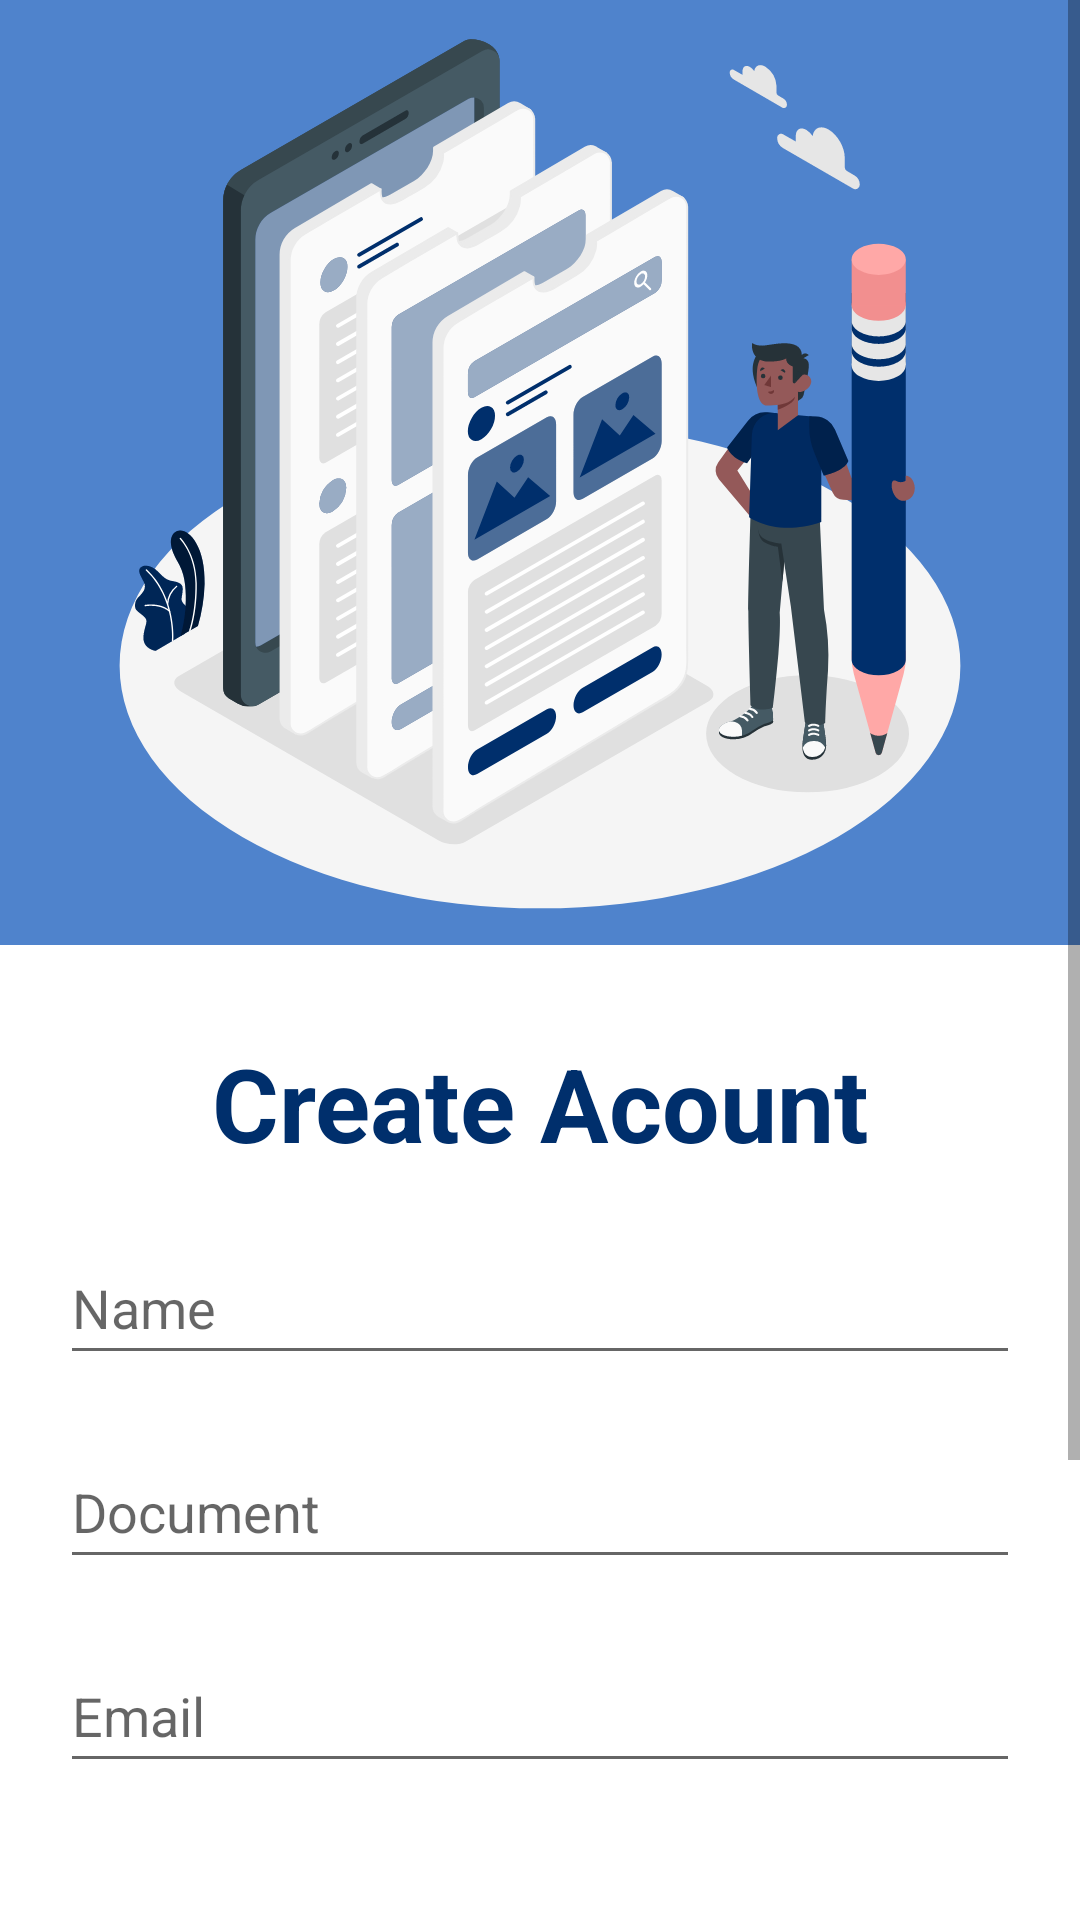

The Android layout XML behind this screen, and the referenced resources:
<!-- AndroidManifest.xml: application theme Theme.Inventary -->
<!-- res/layout/activity_sign_up.xml -->
<?xml version="1.0" encoding="utf-8"?>
<androidx.constraintlayout.widget.ConstraintLayout xmlns:android="http://schemas.android.com/apk/res/android"
    xmlns:app="http://schemas.android.com/apk/res-auto"
    xmlns:tools="http://schemas.android.com/tools"
    android:layout_width="match_parent"
    android:layout_height="match_parent"
    android:translationY="-35dp"
    tools:context=".SignUpActivity">

    <ScrollView
        android:layout_width="0dp"
        android:layout_height="match_parent"
        app:layout_constraintBottom_toBottomOf="parent"
        app:layout_constraintEnd_toEndOf="parent"
        app:layout_constraintHorizontal_bias="0.0"
        app:layout_constraintStart_toStartOf="parent"
        app:layout_constraintTop_toTopOf="parent"
        app:layout_constraintVertical_bias="1.0">

        <LinearLayout
            android:layout_width="match_parent"
            android:layout_height="wrap_content"
            android:orientation="vertical">

            <LinearLayout
                android:layout_width="match_parent"
                android:layout_height="match_parent"
                android:orientation="vertical">

                <ImageView
                    android:id="@+id/imageView2"
                    android:layout_width="match_parent"
                    android:layout_height="320dp"
                    android:layout_marginTop="30dp"
                    android:background="@color/primary_light"
                    app:srcCompat="@drawable/ic_createuser" />

                <TextView
                    android:id="@+id/textView2"
                    android:layout_width="match_parent"
                    android:layout_height="wrap_content"
                    android:layout_marginTop="30dp"
                    android:text="Create Acount"
                    android:textAlignment="center"
                    android:textAppearance="@style/TextAppearance.AppCompat.Display1"
                    android:textColor="@color/primary_dark"
                    android:textSize="34sp"
                    android:textStyle="bold" />

                <EditText
                    android:id="@+id/etName"
                    android:layout_width="match_parent"
                    android:layout_height="wrap_content"
                    android:layout_marginLeft="20dp"
                    android:layout_marginTop="20dp"
                    android:layout_marginRight="20dp"
                    android:ems="10"
                    android:hint="@string/nombre"
                    android:inputType="textPersonName"
                    android:minHeight="48dp" />

                <EditText
                    android:id="@+id/etDocumento"
                    android:layout_width="match_parent"
                    android:layout_height="wrap_content"
                    android:layout_marginLeft="20dp"
                    android:layout_marginTop="20dp"
                    android:layout_marginRight="20dp"
                    android:ems="10"
                    android:hint="@string/identificacion"
                    android:inputType="number"
                    android:minHeight="48dp" />

                <EditText
                    android:id="@+id/etEmaill"
                    android:layout_width="match_parent"
                    android:layout_height="wrap_content"
                    android:layout_marginLeft="20dp"
                    android:layout_marginTop="20dp"
                    android:layout_marginRight="20dp"
                    android:ems="10"
                    android:hint="@string/email"
                    android:inputType="textEmailAddress"
                    android:minHeight="48dp" />

                <EditText
                    android:id="@+id/etPass"
                    android:layout_width="match_parent"
                    android:layout_height="wrap_content"
                    android:layout_marginLeft="20dp"
                    android:layout_marginTop="20dp"
                    android:layout_marginRight="20dp"
                    android:ems="10"
                    android:hint="@string/password"
                    android:inputType="textPassword"
                    android:minHeight="48dp" />

                <Button
                    android:id="@+id/btnRegister"
                    android:layout_width="match_parent"
                    android:layout_height="wrap_content"
                    android:layout_marginLeft="20dp"
                    android:layout_marginTop="20dp"
                    android:layout_marginRight="20dp"
                    android:layout_marginBottom="20dp"
                    android:onClick="registerUser"
                    android:text="@string/registro"
                    app:cornerRadius="100dp" />
            </LinearLayout>
        </LinearLayout>
    </ScrollView>
</androidx.constraintlayout.widget.ConstraintLayout>
<!-- resources referenced by this layout -->
<resources>
  <color name="primary_dark">#002f6c</color>
  <color name="primary_light">#4f83cc</color>
  <!-- drawable ic_createuser: vector/xml drawable (drawable, 38425 chars, omitted) -->
  <string name="email">Email</string>
  <string name="identificacion">Document</string>
  <string name="nombre">Name</string>
  <string name="password">Password</string>
  <string name="registro">Sign up</string>
  <style name="Theme.Inventary" parent="Theme.MaterialComponents.DayNight.NoActionBar">
          
          <item name="colorPrimary">@color/primary</item>
          <item name="colorPrimaryVariant">@color/purple_700</item>
          <item name="colorOnPrimary">@color/white</item>
          
          <item name="colorSecondary">@color/teal_200</item>
          <item name="colorSecondaryVariant">@color/teal_700</item>
          <item name="colorOnSecondary">@color/black</item>
          
          <item name="android:statusBarColor" tools:targetApi="l">@color/primary_dark</item>
          
      </style>
  <color name="primary">#01579b</color>
  <color name="purple_700">#FF3700B3</color>
  <color name="white">#FFFFFFFF</color>
  <color name="teal_200">#FF03DAC5</color>
  <color name="teal_700">#FF018786</color>
  <color name="black">#FF000000</color>
</resources>
